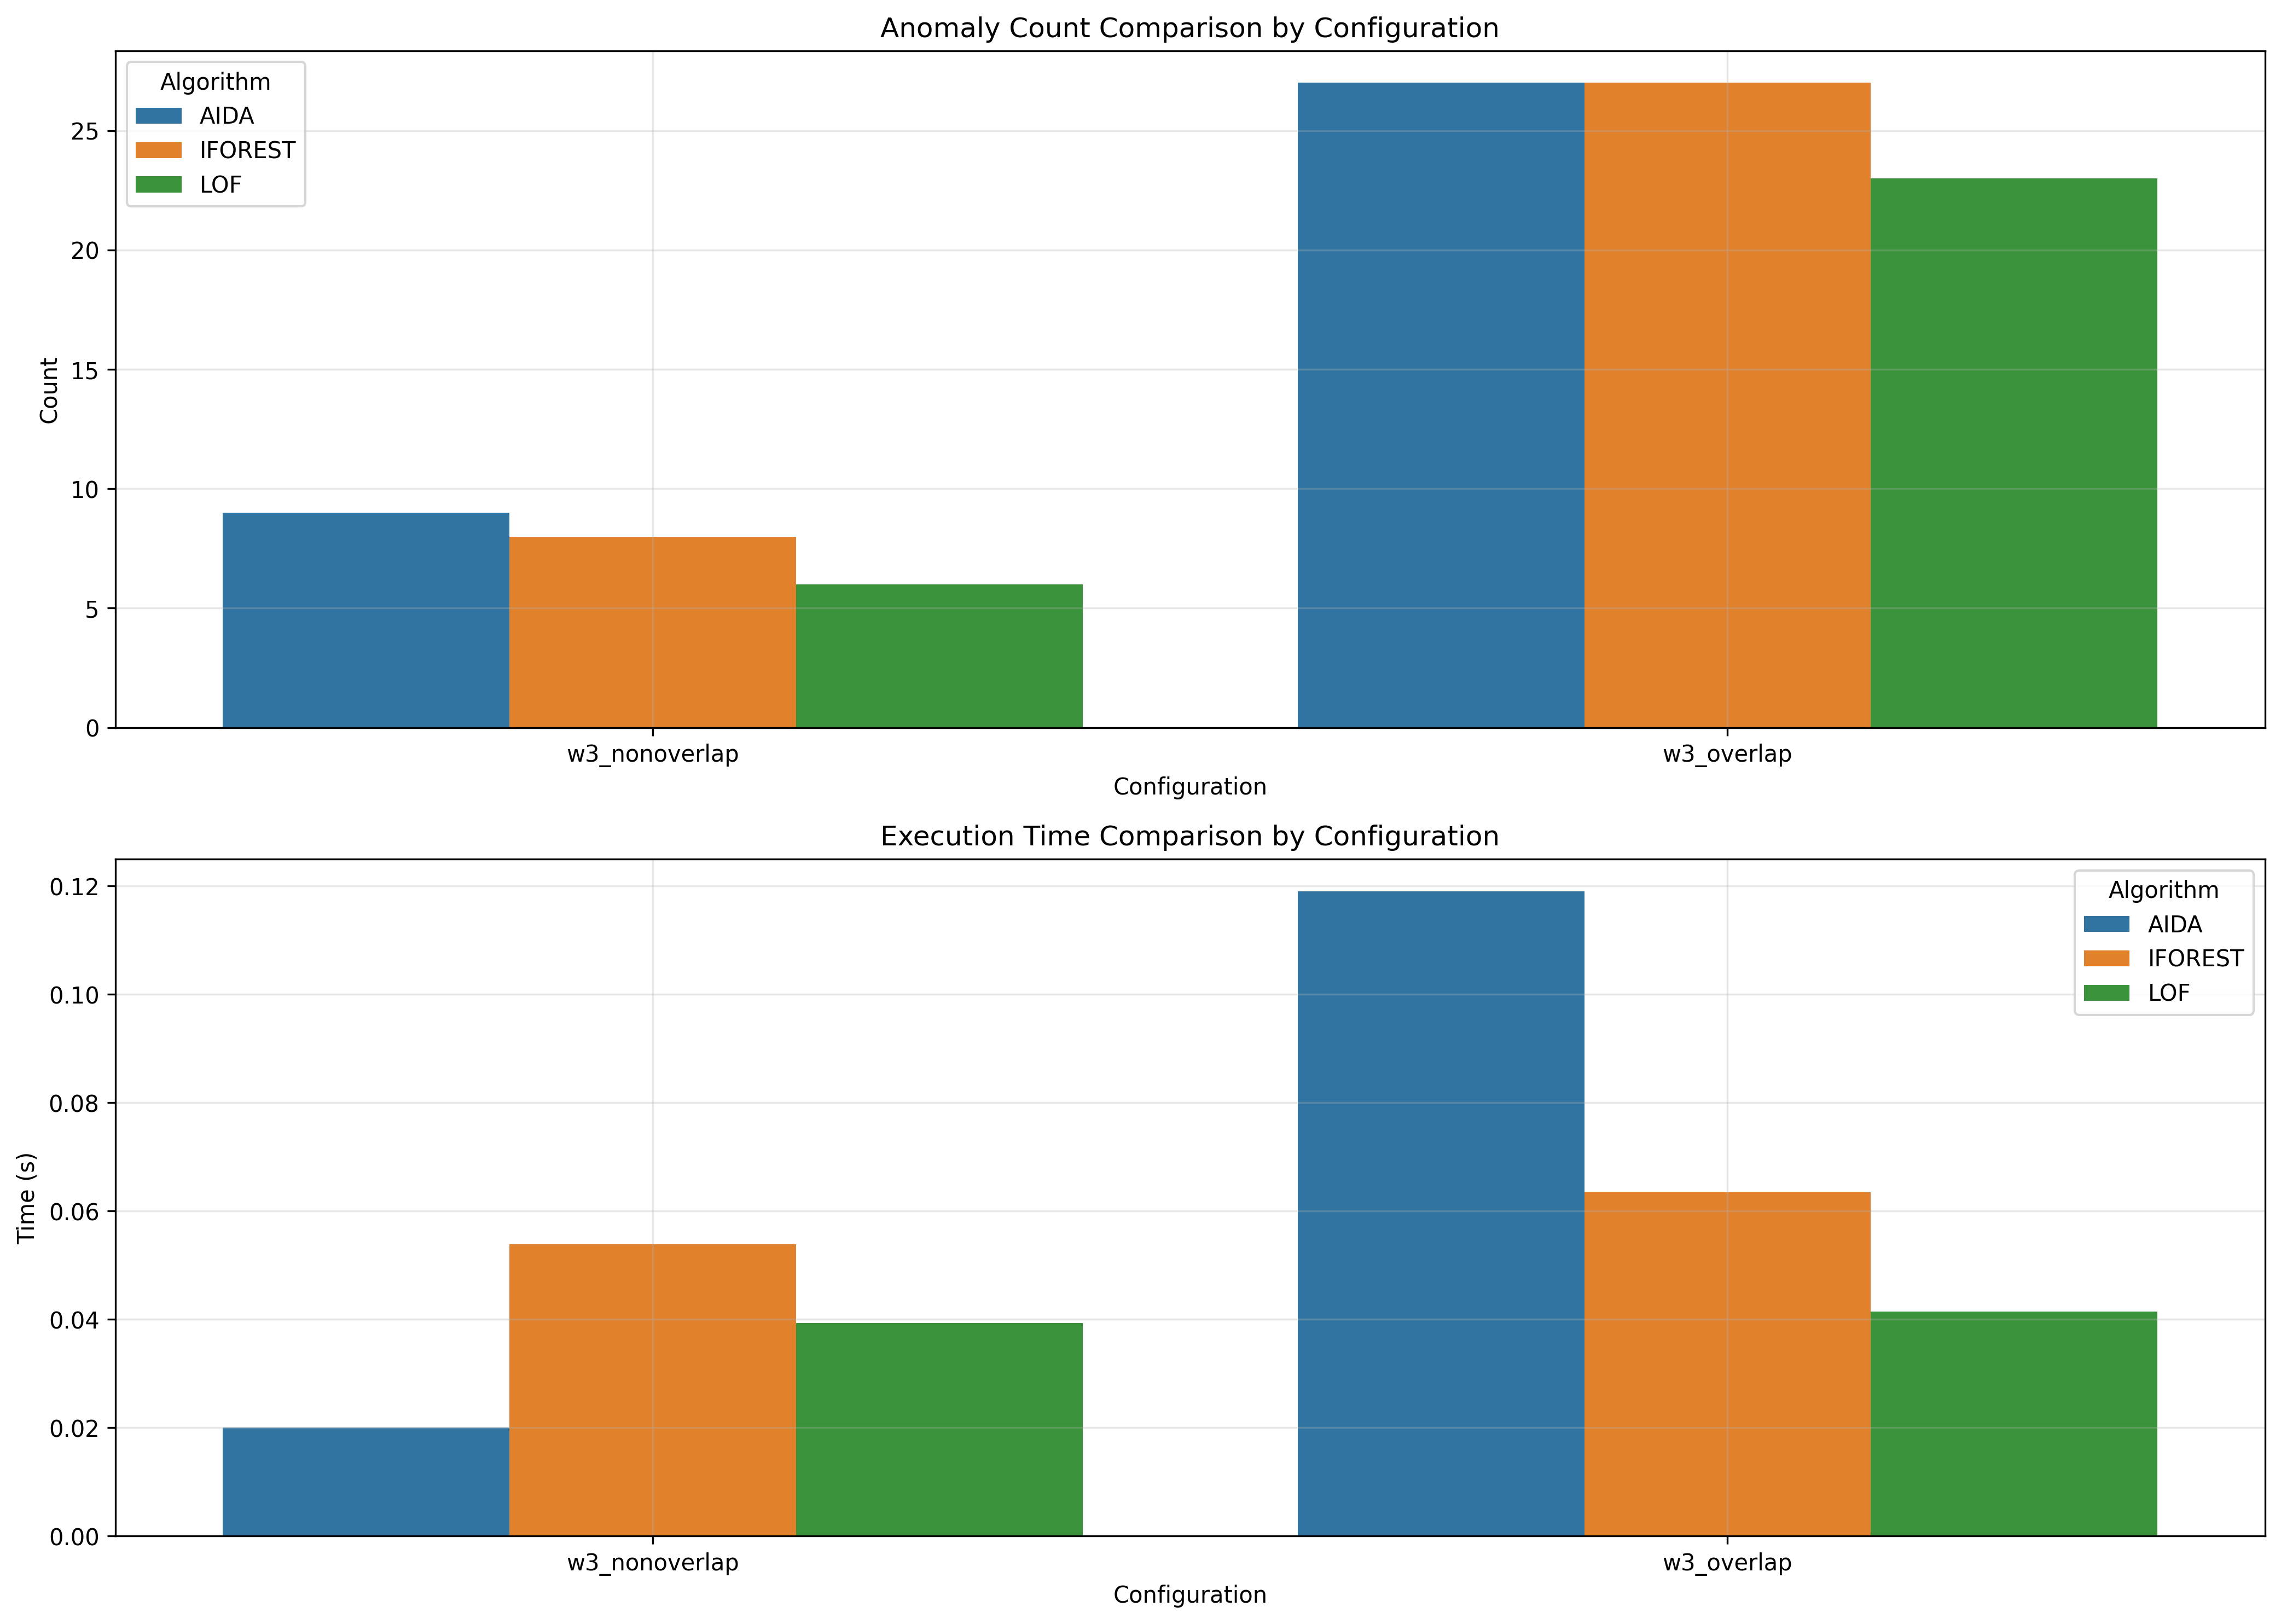

Values plotted in this chart, from the file beside it:
window_size, overlap_type, aida_count, iforest_count, lof_count, aida_time, iforest_time, lof_time
3, nonoverlap, 9, 8, 6, 0.02, 0.05388, 0.03931
3, overlap, 27, 27, 23, 0.119, 0.06348, 0.04138
